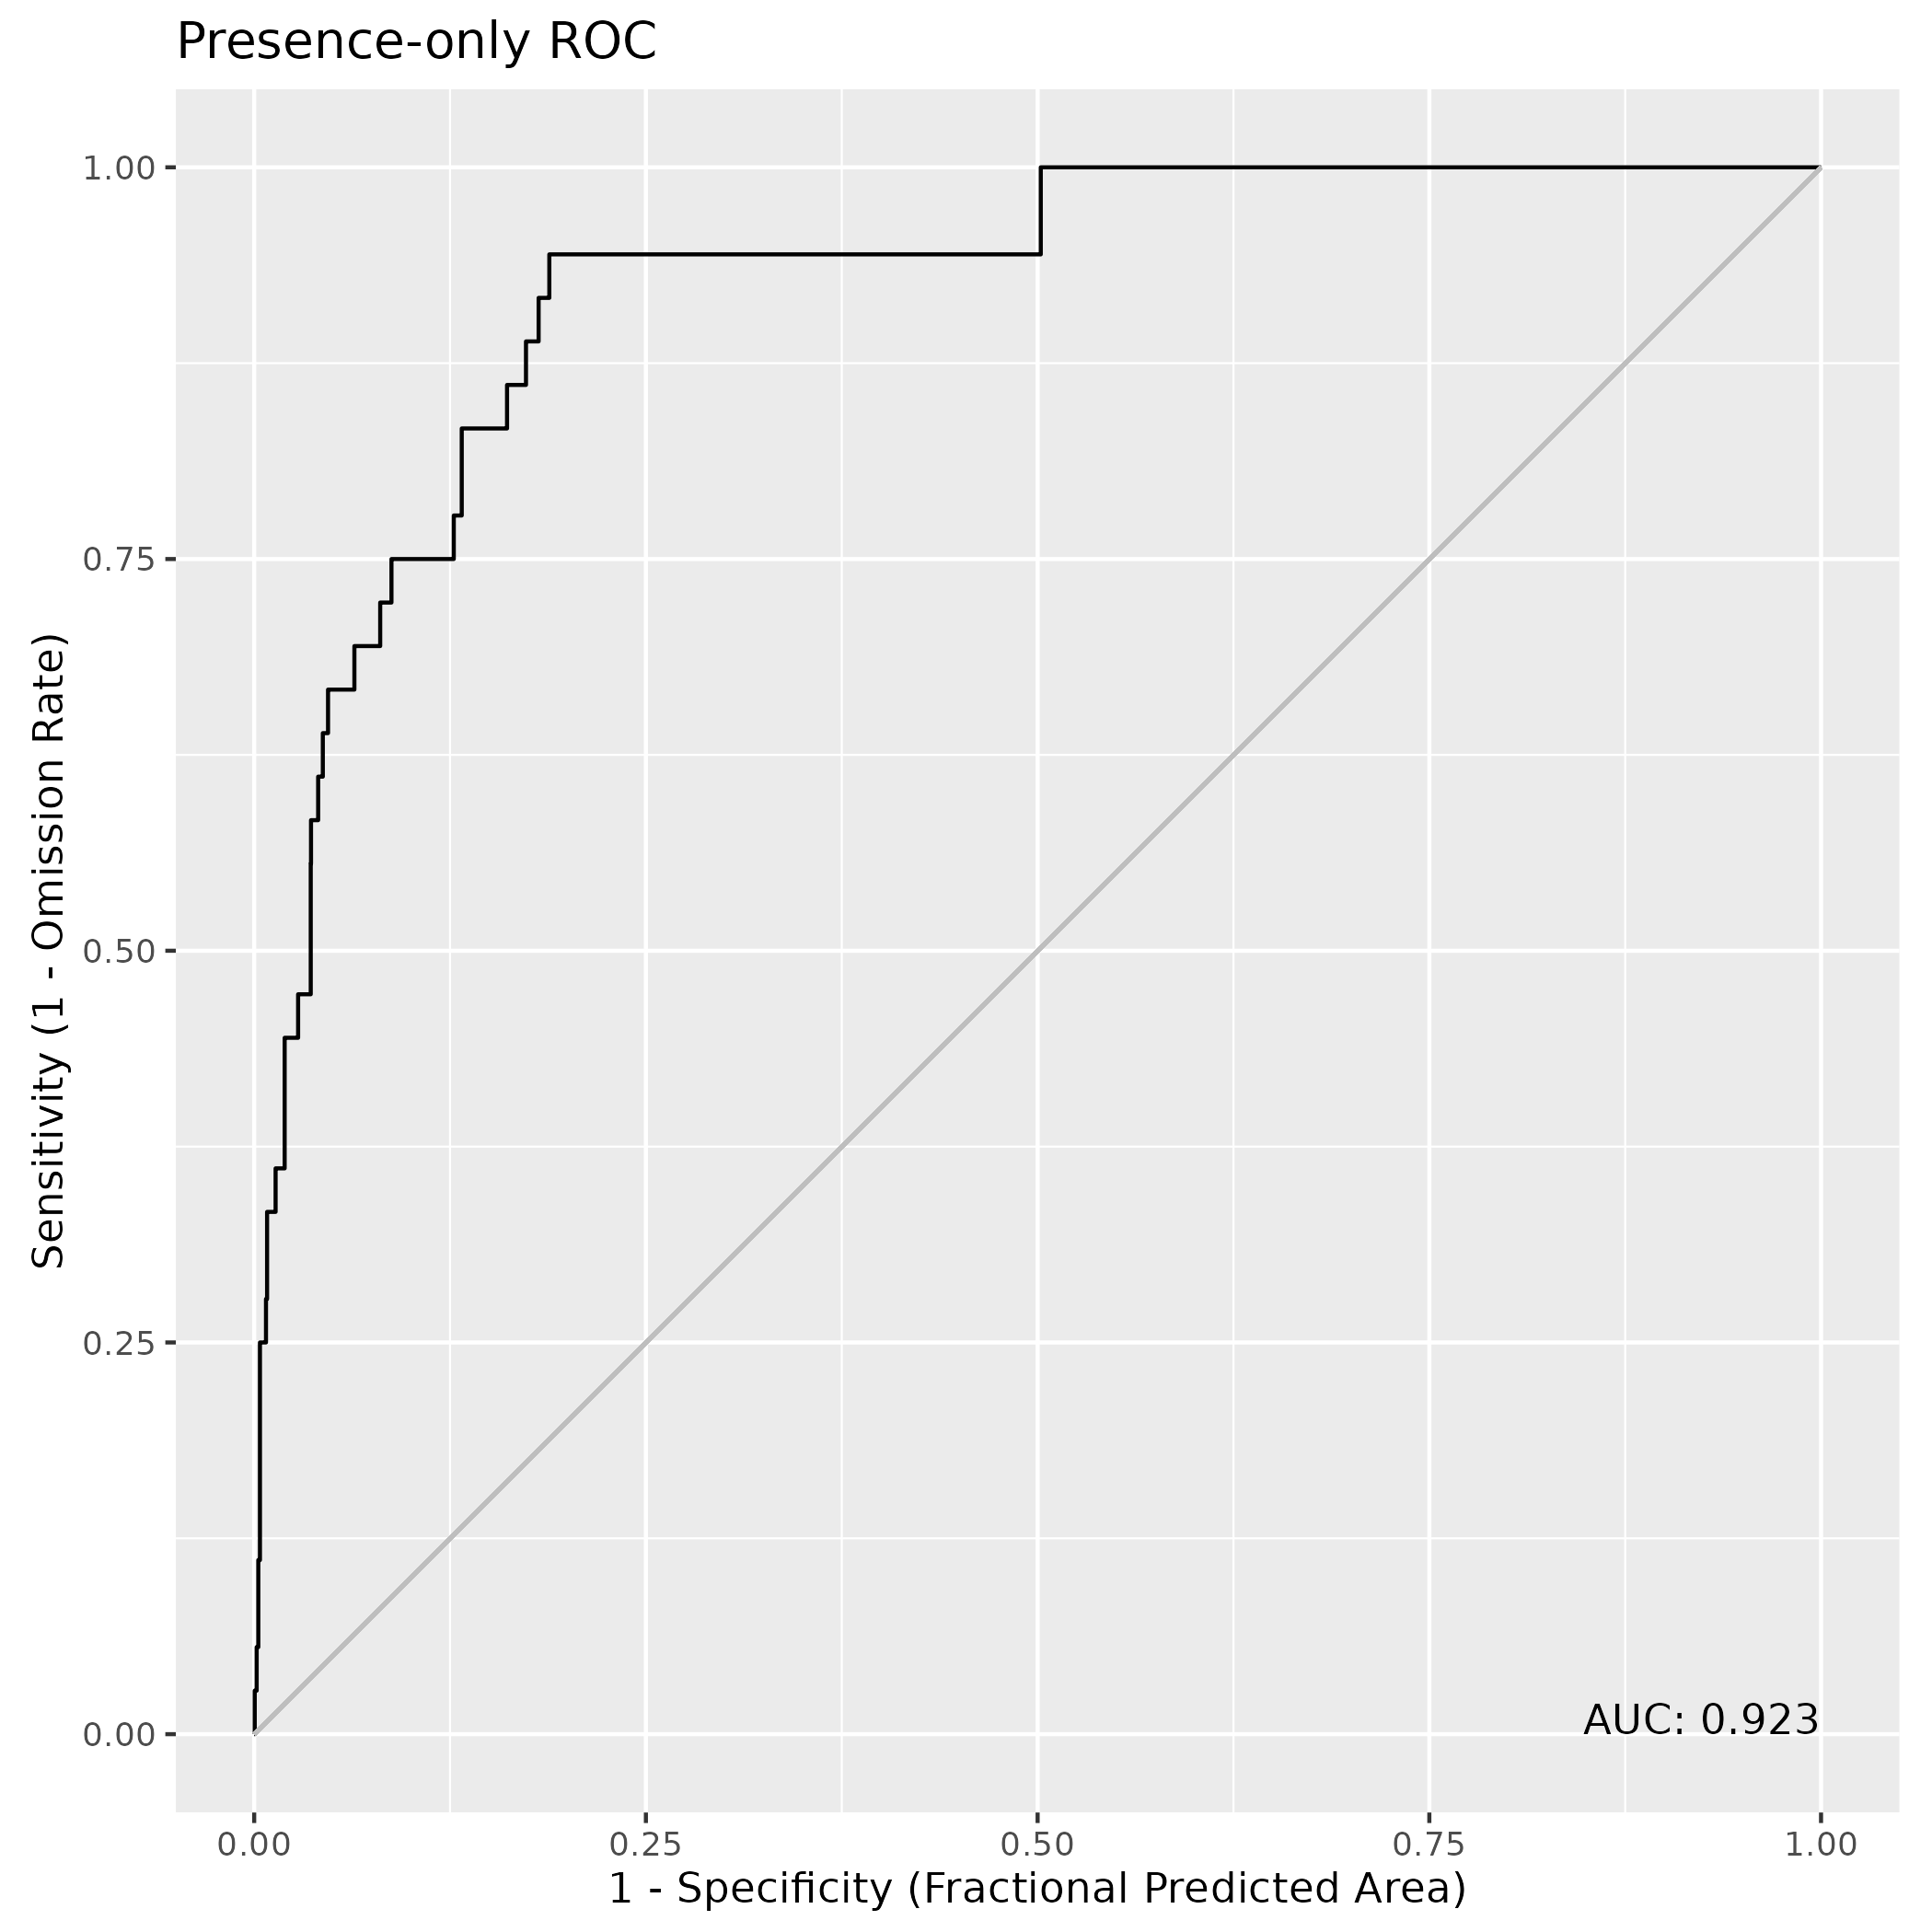

The data file committed next to this chart (first rows):
, value
1, 0.9235
